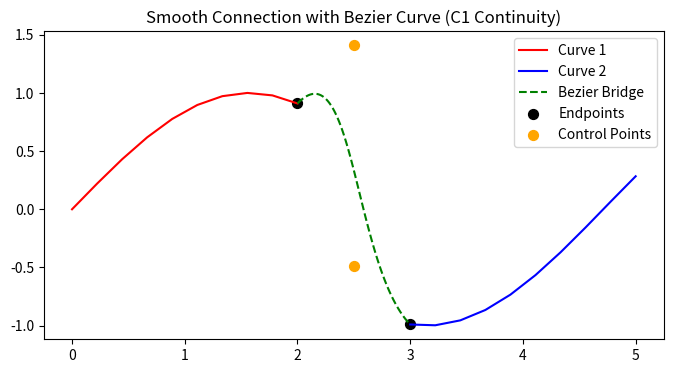

This figure's Python source: (Note: this script raises an exception after producing the figure.)
import numpy as np
import matplotlib.pyplot as plt
from scipy.interpolate import CubicSpline

# 两条断开的曲线
x1 = np.linspace(0, 2, 10)
y1 = np.sin(x1)

x2 = np.linspace(3, 5, 10)
y2 = np.cos(x2)

# 曲线1的终点 (P0) 和曲线2的起点 (P3)
P0 = np.array([x1[-1], y1[-1]])
P3 = np.array([x2[0], y2[0]])

# 控制点 P1 和 P2（沿切线方向延伸）
P1 = P0 + 0.5 * np.array([1, 1])  # 沿曲线1的切线方向
P2 = P3 - 0.5 * np.array([1, -1]) # 沿曲线2的切线方向

# 生成贝塞尔曲线（三次）
t = np.linspace(0, 1, 100)
x_bezier = (1-t)**3 * P0[0] + 3*(1-t)**2*t * P1[0] + 3*(1-t)*t**2 * P2[0] + t**3 * P3[0]
y_bezier = (1-t)**3 * P0[1] + 3*(1-t)**2*t * P1[1] + 3*(1-t)*t**2 * P2[1] + t**3 * P3[1]

# 绘图
plt.figure(figsize=(8, 4))
plt.plot(x1, y1, 'r-', label='Curve 1')
plt.plot(x2, y2, 'b-', label='Curve 2')
plt.plot(x_bezier, y_bezier, 'g--', label='Bezier Bridge')
plt.scatter([P0[0], P3[0]], [P0[1], P3[1]], c='black', s=50, label='Endpoints')
plt.scatter([P1[0], P2[0]], [P1[1], P2[1]], c='orange', s=50, label='Control Points')
plt.legend()
plt.title("Smooth Connection with Bezier Curve (C1 Continuity)")
plt.show()


from scipy.interpolate import make_interp_spline

# 合并两条曲线的点（中间插入过渡点）
points = np.vstack([
    np.column_stack([x1, y1]),
    np.column_stack([x_bridge, y_bridge]),  # 过渡点
    np.column_stack([x2, y2])
])

# 参数化（按累积弦长）
t = np.arange(len(points))

# 构建 B 样条
spline = make_interp_spline(t, points, k=3)  # 三次样条
t_smooth = np.linspace(0, t[-1], 200)
points_smooth = spline(t_smooth)

# 绘图
plt.plot(points[:, 0], points[:, 1], 'ro', label='Control Points')
plt.plot(points_smooth[:, 0], points_smooth[:, 1], 'b-', label='B-Spline Bridge')
plt.legend()
plt.title("B-Spline Smooth Transition")
plt.show()
